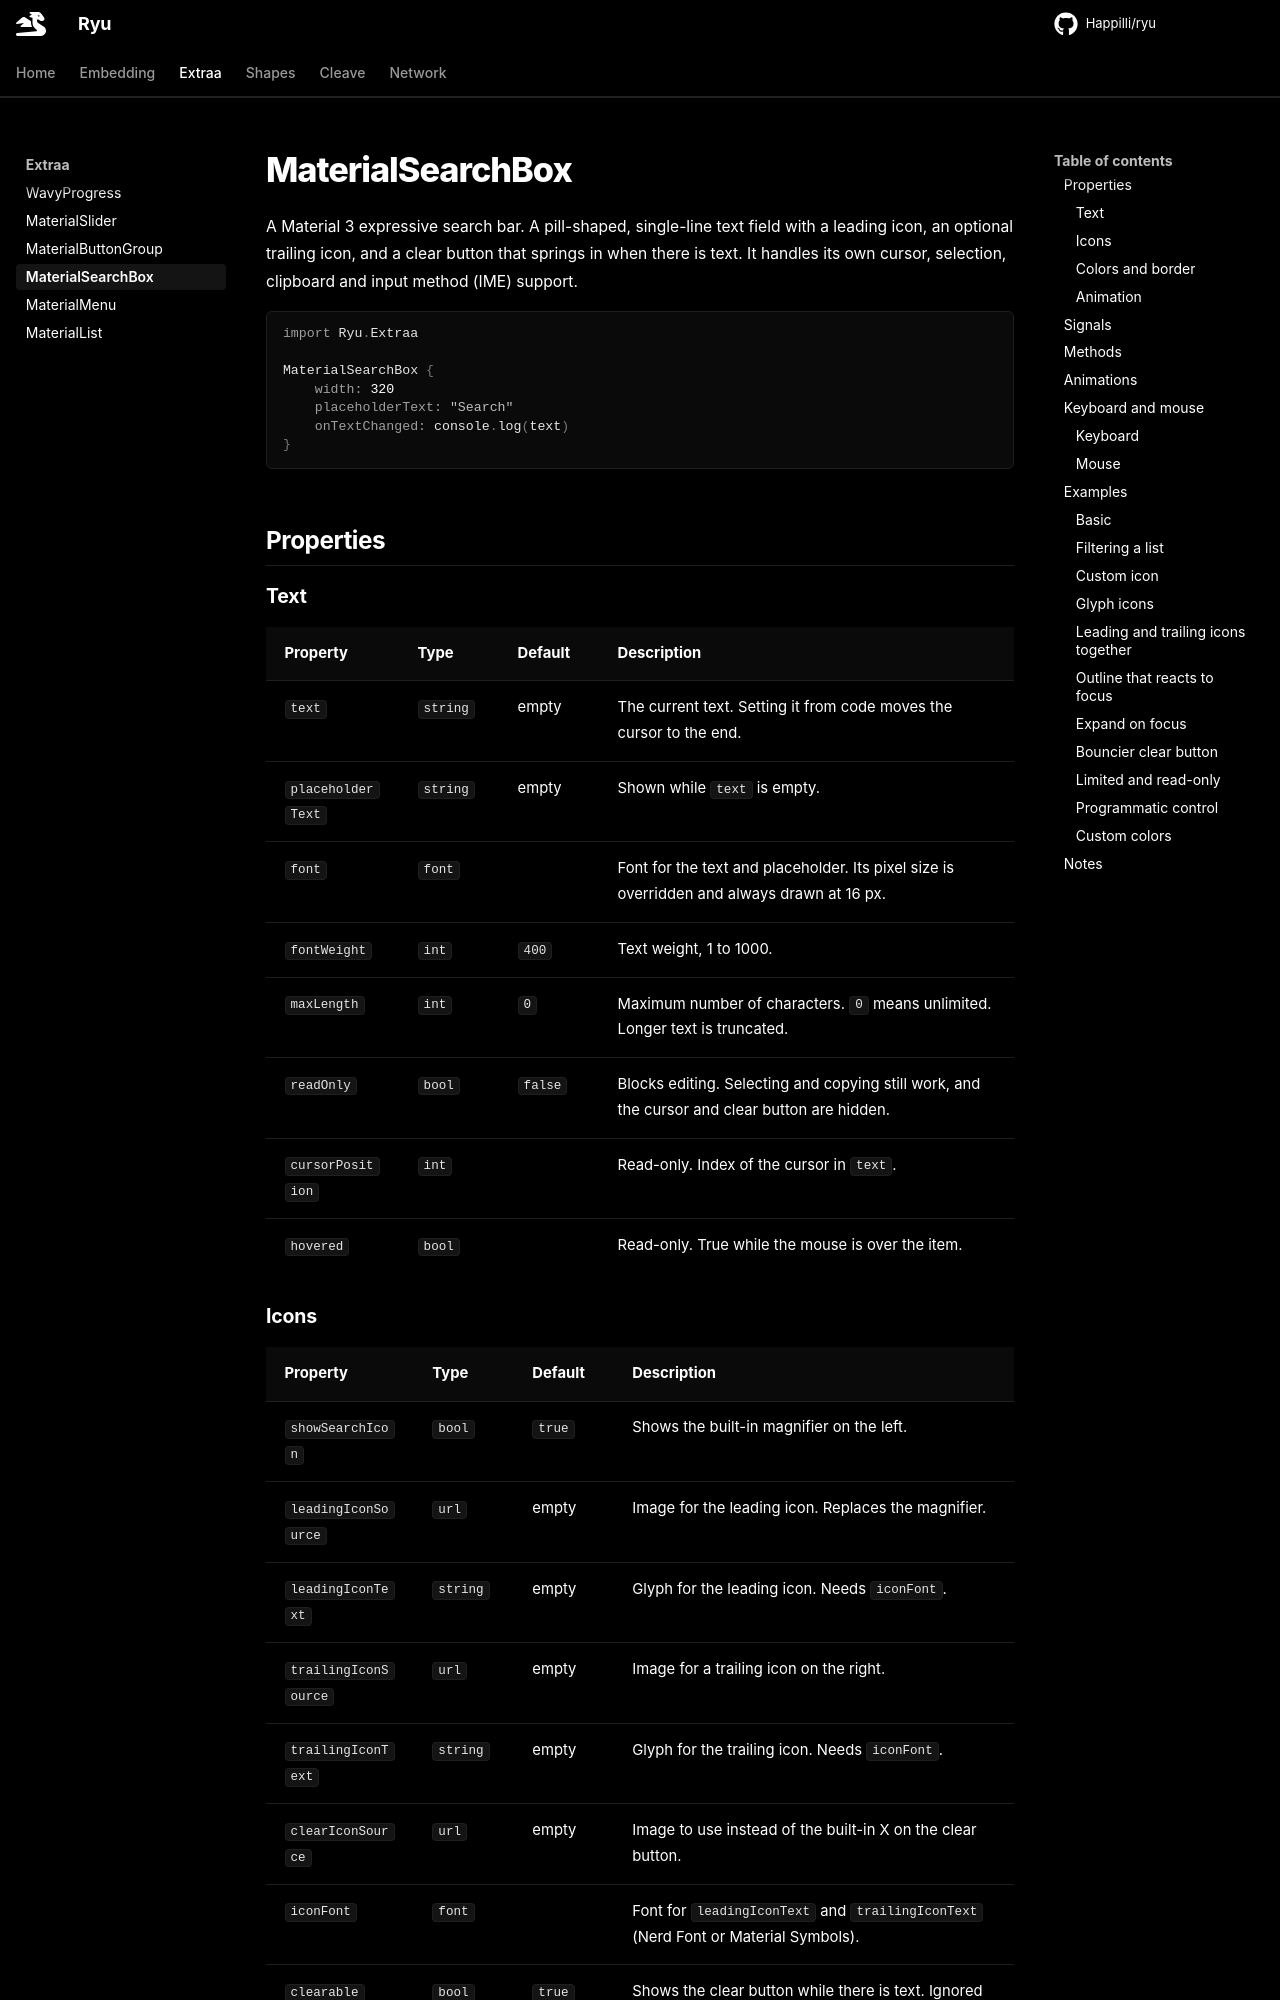

repository: Happilli/ryu · page: extraa/material-search-box/index.html · generator: mkdocs

# MaterialSearchBox

A Material 3 expressive search bar. A pill-shaped, single-line text field with a leading icon, an optional trailing icon, and a clear button that springs in when there is text. It handles its own cursor, selection, clipboard and input method (IME) support.

```qml
import Ryu.Extraa

MaterialSearchBox {
    width: 320
    placeholderText: "Search"
    onTextChanged: console.log(text)
}
```

<!-- screenshot: empty, focused with text, with trailing icon, with border -->

## Properties

### Text

| Property | Type | Default | Description |
|---|---|---|---|
| `text` | `string` | empty | The current text. Setting it from code moves the cursor to the end. |
| `placeholderText` | `string` | empty | Shown while `text` is empty. |
| `font` | `font` | | Font for the text and placeholder. Its pixel size is overridden and always drawn at 16 px. |
| `fontWeight` | `int` | `400` | Text weight, 1 to 1000. |
| `maxLength` | `int` | `0` | Maximum number of characters. `0` means unlimited. Longer text is truncated. |
| `readOnly` | `bool` | `false` | Blocks editing. Selecting and copying still work, and the cursor and clear button are hidden. |
| `cursorPosition` | `int` | | Read-only. Index of the cursor in `text`. |
| `hovered` | `bool` | | Read-only. True while the mouse is over the item. |
